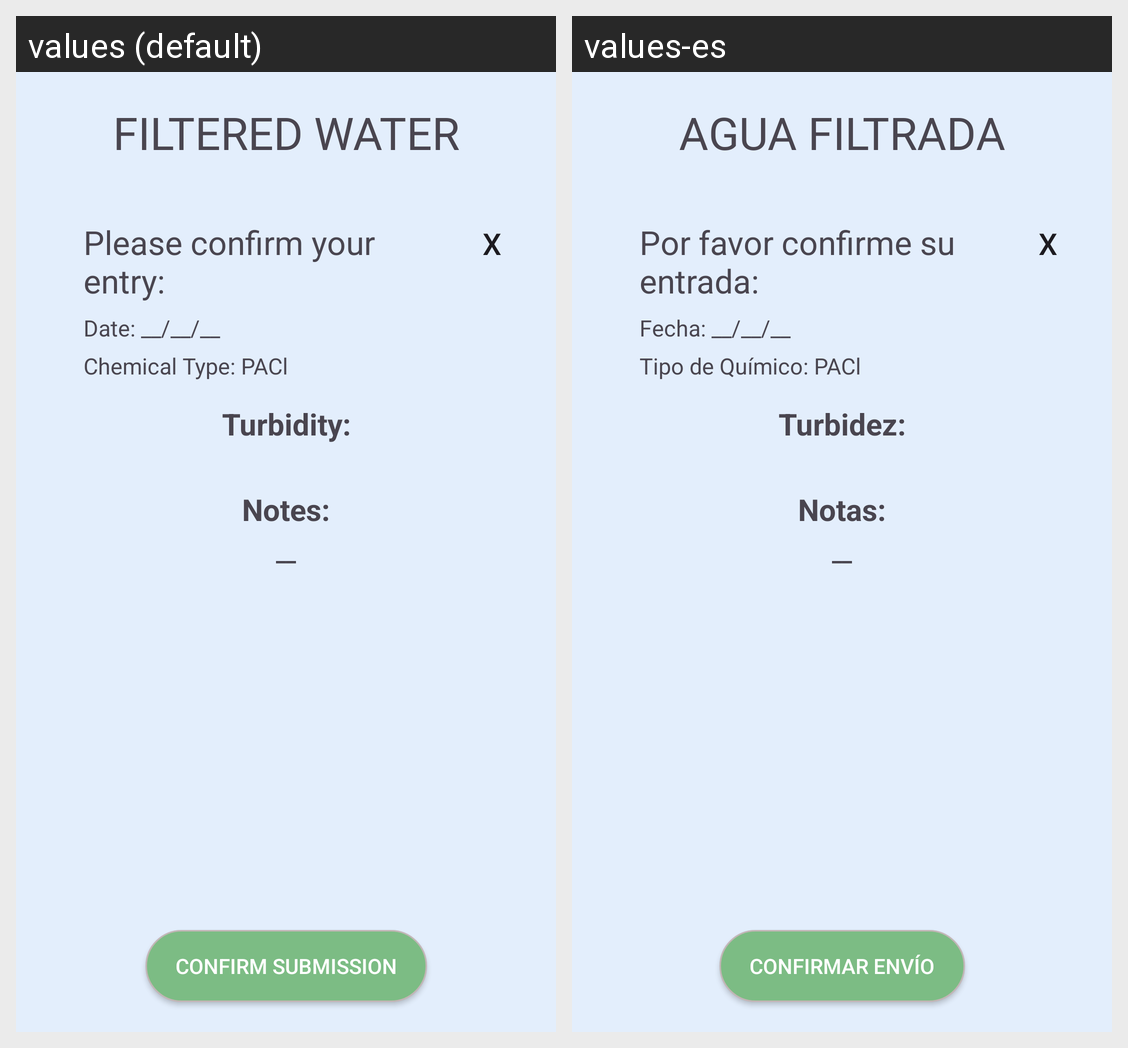

Translations of the strings shown on this Android screen, per locale in the grid:
Android screen res/layout/fragment_filtered_water_confirm_entry.xml rendered under 2 locales, left to right: values (default), values-es. Device: Nexus 5 (rendered at 1080×1920; each locale shown at half size, 540×960, under a caption strip naming it); theme Theme.AguaDatosApp.
Strings drawn on this screen, with the default value and each locale's value (text and hints the layout hard-codes, and strings that could not be matched under every locale, appear in the picture but are not listed):

filtered_water
  values: FILTERED WATER
  values-es: AGUA FILTRADA

please_confirm_your_entry
  values: Please confirm your entry:
  values-es: Por favor confirme su entrada:

x
  values: X
  values-es: X

date_default
  values: Date: __/__/__
  values-es: Fecha: __/__/__

chemical_type_pac
  values: Chemical Type: PACl
  values-es: Tipo de Químico: PACl

turbidity
  values: Turbidity:
  values-es: Turbidez:

notes
  values: Notes:
  values-es: Notas:

__
  values: __
  values-es: __

confirm_submission
  values: CONFIRM SUBMISSION
  values-es: CONFIRMAR ENVÍO
